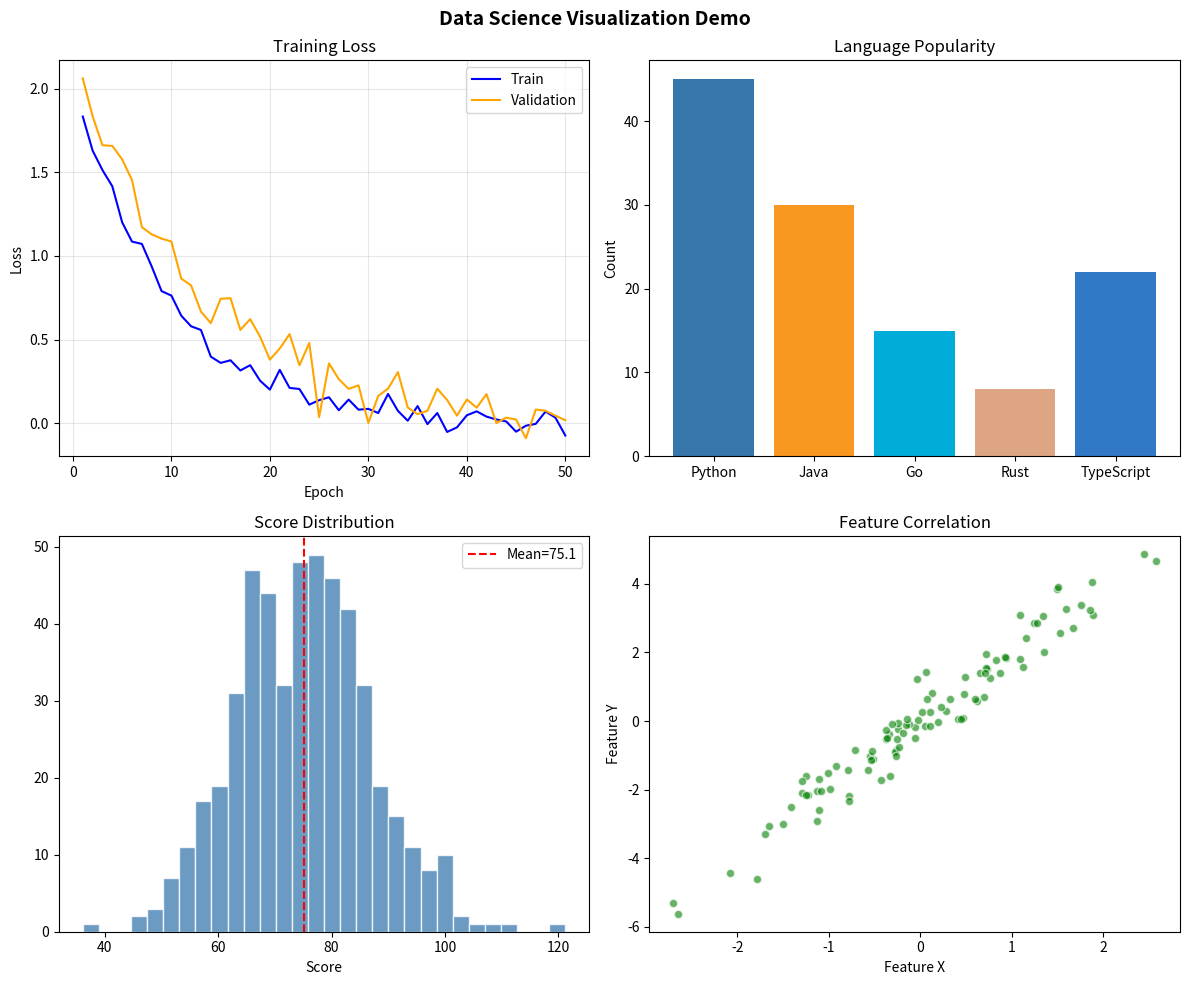

Write Python code to recreate this figure. (Note: this script raises an exception after producing the figure.)
"""Module 06 — Visualization"""
import matplotlib.pyplot as plt
import numpy as np
import pandas as pd

np.random.seed(42)

fig, axes = plt.subplots(2, 2, figsize=(12, 10))
fig.suptitle("Data Science Visualization Demo", fontsize=14, fontweight="bold")

# 1. Line plot — training loss
epochs = np.arange(1, 51)
train_loss = 2.0 * np.exp(-0.1 * epochs) + 0.05 * np.random.randn(50)
val_loss = 2.2 * np.exp(-0.08 * epochs) + 0.1 * np.random.randn(50)
axes[0, 0].plot(epochs, train_loss, label="Train", color="blue")
axes[0, 0].plot(epochs, val_loss, label="Validation", color="orange")
axes[0, 0].set_xlabel("Epoch")
axes[0, 0].set_ylabel("Loss")
axes[0, 0].set_title("Training Loss")
axes[0, 0].legend()
axes[0, 0].grid(True, alpha=0.3)

# 2. Bar chart — category counts
categories = ["Python", "Java", "Go", "Rust", "TypeScript"]
counts = [45, 30, 15, 8, 22]
colors = ["#3776ab", "#f89820", "#00add8", "#dea584", "#3178c6"]
axes[0, 1].bar(categories, counts, color=colors)
axes[0, 1].set_title("Language Popularity")
axes[0, 1].set_ylabel("Count")

# 3. Histogram — distribution
data = np.random.normal(75, 12, 500)
axes[1, 0].hist(data, bins=30, color="steelblue", edgecolor="white", alpha=0.8)
axes[1, 0].axvline(data.mean(), color="red", linestyle="--", label=f"Mean={data.mean():.1f}")
axes[1, 0].set_title("Score Distribution")
axes[1, 0].set_xlabel("Score")
axes[1, 0].legend()

# 4. Scatter — correlation
x = np.random.randn(100)
y = 2 * x + np.random.randn(100) * 0.5
axes[1, 1].scatter(x, y, alpha=0.6, c="green", edgecolors="white")
axes[1, 1].set_title("Feature Correlation")
axes[1, 1].set_xlabel("Feature X")
axes[1, 1].set_ylabel("Feature Y")

plt.tight_layout()
output = __import__("pathlib").Path(__file__).parent / "output_chart.png"
plt.savefig(output, dpi=150, bbox_inches="tight")
print(f"Chart saved to: {output}")
plt.close()
